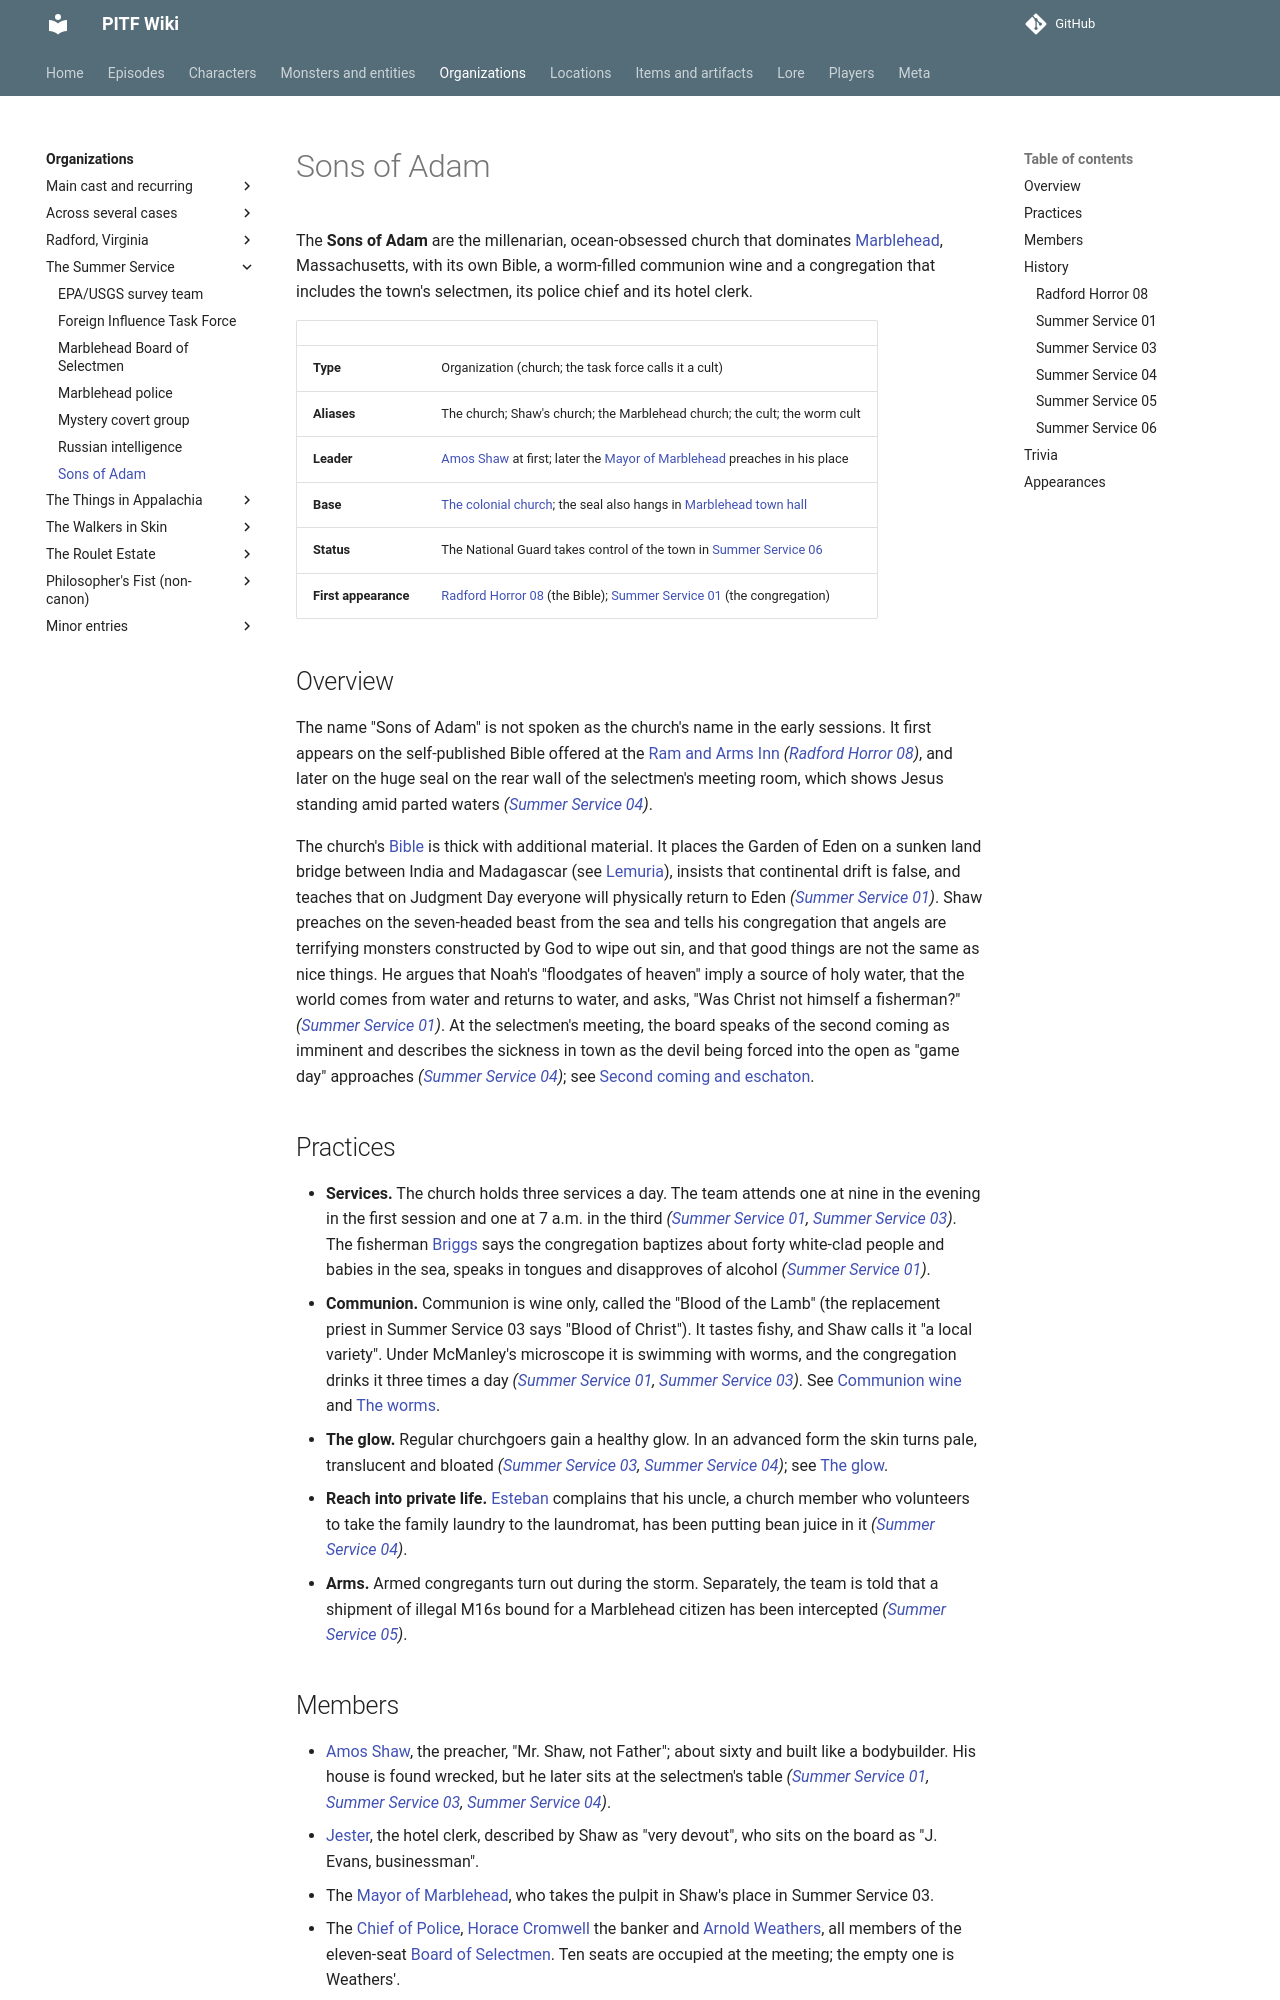

repository: AndreTInfante/pitf-wiki · page: organizations/sons-of-adam/index.html · generator: mkdocs

# Sons of Adam

The **Sons of Adam** are the millenarian, ocean-obsessed church that dominates [Marblehead](../locations/marblehead.md), Massachusetts, with its own Bible, a worm-filled communion wine and a congregation that includes the town's selectmen, its police chief and its hotel clerk.

| | |
|---|---|
| **Type** | Organization (church; the task force calls it a cult) |
| **Aliases** | The church; Shaw's church; the Marblehead church; the cult; the worm cult |
| **Leader** | [Amos Shaw](../characters/amos-shaw.md) at first; later the [Mayor of Marblehead](../characters/mayor-of-marblehead.md) preaches in his place |
| **Base** | [The colonial church](../locations/colonial-church.md); the seal also hangs in [Marblehead town hall](../locations/marblehead-town-hall.md) |
| **Status** | The National Guard takes control of the town in [Summer Service 06](../episodes/summer-service/06.md) |
| **First appearance** | [Radford Horror 08](../episodes/radford-horror/08.md) (the Bible); [Summer Service 01](../episodes/summer-service/01.md) (the congregation) |

## Overview

The name "Sons of Adam" is not spoken as the church's name in the early sessions. It first appears on the self-published Bible offered at the [Ram and Arms Inn](../locations/ram-and-arms-inn.md) *([Radford Horror 08](../episodes/radford-horror/08.md))*, and later on the huge seal on the rear wall of the selectmen's meeting room, which shows Jesus standing amid parted waters *([Summer Service 04](../episodes/summer-service/04.md))*.

The church's [Bible](../items/sons-of-adam-bible.md) is thick with additional material. It places the Garden of Eden on a sunken land bridge between India and Madagascar (see [Lemuria](../lore/lemuria.md)), insists that continental drift is false, and teaches that on Judgment Day everyone will physically return to Eden *([Summer Service 01](../episodes/summer-service/01.md))*. Shaw preaches on the seven-headed beast from the sea and tells his congregation that angels are terrifying monsters constructed by God to wipe out sin, and that good things are not the same as nice things. He argues that Noah's "floodgates of heaven" imply a source of holy water, that the world comes from water and returns to water, and asks, "Was Christ not himself a fisherman?" *([Summer Service 01](../episodes/summer-service/01.md))*. At the selectmen's meeting, the board speaks of the second coming as imminent and describes the sickness in town as the devil being forced into the open as "game day" approaches *([Summer Service 04](../episodes/summer-service/04.md))*; see [Second coming and eschaton](../lore/sons-of-adam-theology.md).

## Practices

- **Services.** The church holds three services a day. The team attends one at nine in the evening in the first session and one at 7 a.m. in the third *([Summer Service 01](../episodes/summer-service/01.md), [Summer Service 03](../episodes/summer-service/03.md))*. The fisherman [Briggs](../characters/briggs.md) says the congregation baptizes about forty white-clad people and babies in the sea, speaks in tongues and disapproves of alcohol *([Summer Service 01](../episodes/summer-service/01.md))*.
- **Communion.** Communion is wine only, called the "Blood of the Lamb" (the replacement priest in Summer Service 03 says "Blood of Christ"). It tastes fishy, and Shaw calls it "a local variety". Under McManley's microscope it is swimming with worms, and the congregation drinks it three times a day *([Summer Service 01](../episodes/summer-service/01.md), [Summer Service 03](../episodes/summer-service/03.md))*. See [Communion wine](../items/communion-wine.md) and [The worms](../monsters/worm-parasite.md).
- **The glow.** Regular churchgoers gain a healthy glow. In an advanced form the skin turns pale, translucent and bloated *([Summer Service 03](../episodes/summer-service/03.md), [Summer Service 04](../episodes/summer-service/04.md))*; see [The glow](../lore/the-glow.md).
- **Reach into private life.** [Esteban](../characters/esteban.md) complains that his uncle, a church member who volunteers to take the family laundry to the laundromat, has been putting bean juice in it *([Summer Service 04](../episodes/summer-service/04.md))*.
- **Arms.** Armed congregants turn out during the storm. Separately, the team is told that a shipment of illegal M16s bound for a Marblehead citizen has been intercepted *([Summer Service 05](../episodes/summer-service/05.md))*.
